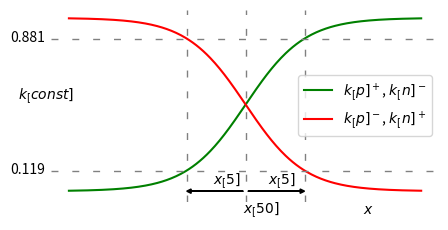

The matplotlib source for this figure: (Note: this script raises an exception after producing the figure.)
import pandas as pd 
import numpy as np 
import matplotlib.pyplot as plt 
import matplotlib
matplotlib.use('pgf')

x = np.arange(0,3,0.01)
k_constant = 1

x_50 = 1.5
x_5 = 0.5

k_plus = (k_constant/2)*(1+np.tanh( (x-x_50) / x_5))
k_minus = (k_constant/2)*(1-np.tanh( (x-x_50) / x_5))

def settings(ax):
    # plt.xlabel('Time [s]')
    # plt.xlim(0, t.max()*1.1)
    # plt.ylim(0, network[column_string].max()*1.1)
    # plt.grid(which='both')
    # ax.tick_params(axis="y",direction="in")
    # ax.tick_params(axis="x",direction="in")
    ax.spines['right'].set_visible(False)
    ax.spines['top'].set_visible(False)
    ax.spines['left'].set_visible(False)
    ax.spines['bottom'].set_visible(False)
    ax.tick_params(left=False, labelleft=False)
    ax.tick_params(bottom=False, labelbottom=False)


    # plt.axis('off')

bottom_value = (k_constant/2)*(1-np.tanh( (x_5) / x_5))
top_value = (k_constant/2)*(1+np.tanh( (x_5) / x_5))

fig,ax = plt.subplots(figsize = (4*1.25,2.5) )
settings(ax)
plt.ylabel('$k_[const]$',rotation=0)
# plt.xlabel('$x$',labelpad=20)
plt.text(2.5,-0.13,'$x$')

plt.plot(x,k_plus,color='green',linewidth=1.5,label='$k_[p]^+$, $k_[n]^-$')
plt.plot(x,k_minus,color='red',linewidth=1.5,label='$k_[p]^-$, $k_[n]^+$')

plt.axvline(x_50,linewidth=1,linestyle='--',dashes=(5, 10), color='grey')
plt.text(x_50-0.02,-0.13,'$x_[50]$',rotation=0)

plt.axvline(x_50+x_5,linewidth=1,linestyle='--',dashes=(5, 10), color='grey')
width=0.001
plt.arrow(x_50+0.02,0,x_5-0.02,0,width=width,length_includes_head=True,ec='black',fc='black',head_width=25*width)
plt.text(x_50+0.38*x_5,0.038,'$x_[5]$')
# plt.text(x_50+x_5,-0.1,rotation=0)

plt.axvline(x_50-x_5,linewidth=1,linestyle='--',dashes=(5, 10), color='grey')
width=0.001
plt.arrow(x_50-0.02,0,-x_5+0.02,0,width=width,length_includes_head=True,ec='black',fc='black',head_width=25*width)
plt.text(x_50-0.55*x_5,0.038,'$x_[5]$')
# plt.text(x_50-x_5,-0.1,rotation=0)

#+'\n*k_[const]'
plt.axhline(top_value,linewidth=1,linestyle='--',dashes=(5, 10), color='grey')
plt.text(-0.5,top_value-0.02,str(round(top_value,3)),rotation=0)
plt.axhline(bottom_value,linewidth=1,linestyle='--',dashes=(5, 10), color='grey')
plt.text(-0.5,bottom_value-0.02,str(round(bottom_value,3)),rotation=0)

ax.legend()


fig.tight_layout()
plt.savefig('tanch.pgf')
# plt.show()
